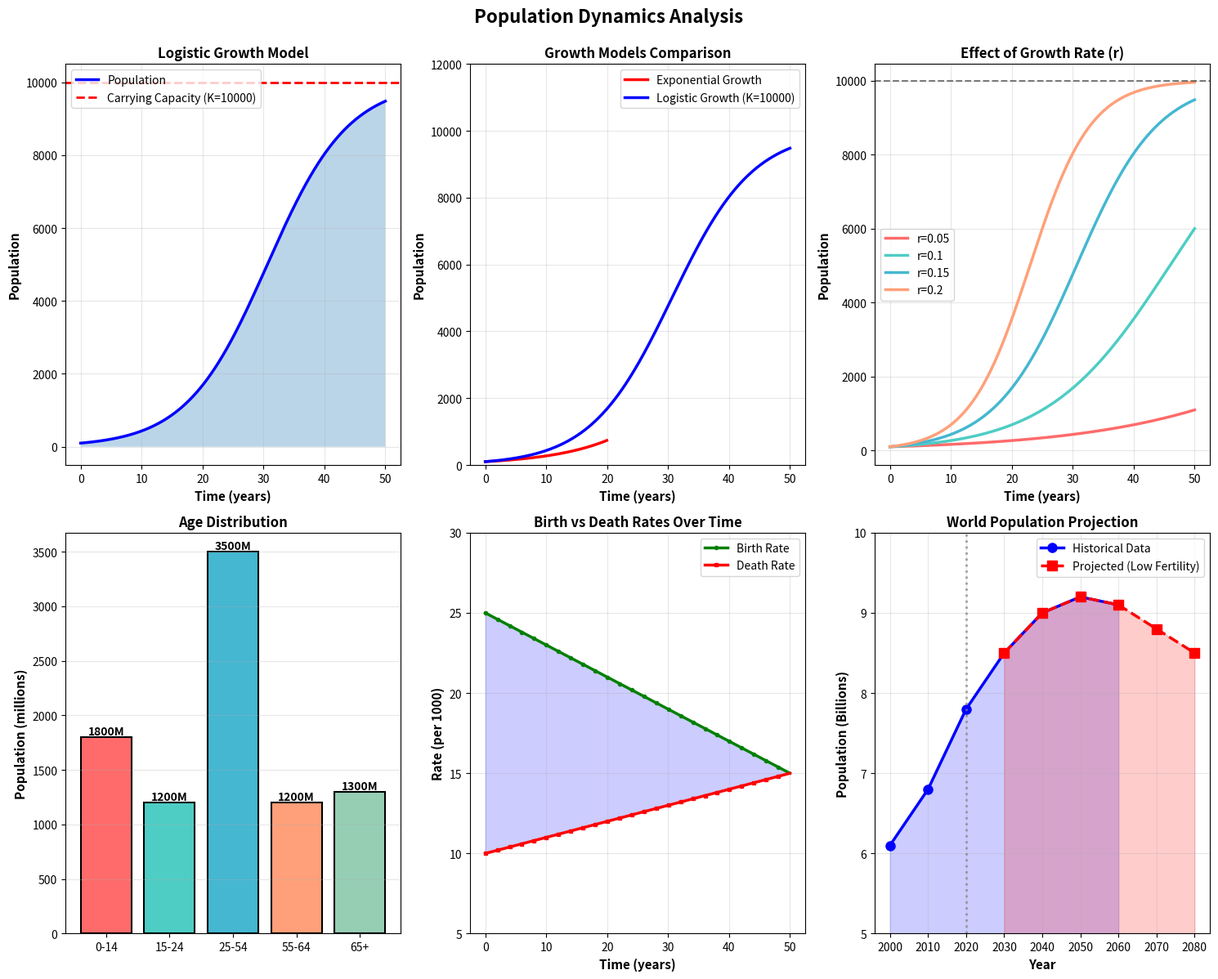

Recreate this plot in Python.
import matplotlib.pyplot as plt
import numpy as np
from matplotlib.patches import Rectangle

# Population dynamics simulation
def logistic_growth(t, P0, r, K):
    """
    Logistic population growth model
    P(t) = K / (1 + ((K - P0) / P0) * e^(-r*t))
    
    Parameters:
    t: time
    P0: initial population
    r: intrinsic growth rate
    K: carrying capacity
    """
    return K / (1 + ((K - P0) / P0) * np.exp(-r * t))

def exponential_growth(t, P0, r):
    """Exponential population growth"""
    return P0 * np.exp(r * t)

# Create figure with subplots
fig = plt.figure(figsize=(15, 12))

# ============ SUBPLOT 1: Logistic Growth ============
ax1 = plt.subplot(2, 3, 1)
time = np.linspace(0, 50, 500)
P0 = 100  # Initial population
r = 0.15  # Growth rate
K = 10000  # Carrying capacity

population = logistic_growth(time, P0, r, K)
ax1.plot(time, population, 'b-', linewidth=2.5, label='Population')
ax1.axhline(y=K, color='r', linestyle='--', linewidth=2, label=f'Carrying Capacity (K={K})')
ax1.fill_between(time, 0, population, alpha=0.3)
ax1.set_xlabel('Time (years)', fontsize=11, fontweight='bold')
ax1.set_ylabel('Population', fontsize=11, fontweight='bold')
ax1.set_title('Logistic Growth Model', fontsize=12, fontweight='bold')
ax1.grid(True, alpha=0.3)
ax1.legend()

# ============ SUBPLOT 2: Exponential vs Logistic ============
ax2 = plt.subplot(2, 3, 2)
exp_pop = exponential_growth(time[:200], P0, 0.1)
log_pop = logistic_growth(time, P0, 0.15, K)

ax2.plot(time[:200], exp_pop, 'r-', linewidth=2.5, label='Exponential Growth')
ax2.plot(time, log_pop, 'b-', linewidth=2.5, label='Logistic Growth (K=10000)')
ax2.set_xlabel('Time (years)', fontsize=11, fontweight='bold')
ax2.set_ylabel('Population', fontsize=11, fontweight='bold')
ax2.set_title('Growth Models Comparison', fontsize=12, fontweight='bold')
ax2.legend()
ax2.grid(True, alpha=0.3)
ax2.set_ylim([0, 12000])

# ============ SUBPLOT 3: Different Growth Rates ============
ax3 = plt.subplot(2, 3, 3)
growth_rates = [0.05, 0.10, 0.15, 0.20]
colors = ['#FF6B6B', '#4ECDC4', '#45B7D1', '#FFA07A']

for rate, color in zip(growth_rates, colors):
    pop = logistic_growth(time, P0, rate, K)
    ax3.plot(time, pop, linewidth=2.5, label=f'r={rate}', color=color)

ax3.axhline(y=K, color='black', linestyle='--', alpha=0.5, linewidth=1.5)
ax3.set_xlabel('Time (years)', fontsize=11, fontweight='bold')
ax3.set_ylabel('Population', fontsize=11, fontweight='bold')
ax3.set_title('Effect of Growth Rate (r)', fontsize=12, fontweight='bold')
ax3.legend()
ax3.grid(True, alpha=0.3)

# ============ SUBPLOT 4: Population Age Distribution ============
ax4 = plt.subplot(2, 3, 4)
age_groups = ['0-14', '15-24', '25-54', '55-64', '65+']
population_dist = [1800, 1200, 3500, 1200, 1300]
colors_dist = ['#FF6B6B', '#4ECDC4', '#45B7D1', '#FFA07A', '#96CEB4']

bars = ax4.bar(age_groups, population_dist, color=colors_dist, edgecolor='black', linewidth=1.5)
ax4.set_ylabel('Population (millions)', fontsize=11, fontweight='bold')
ax4.set_title('Age Distribution', fontsize=12, fontweight='bold')
ax4.grid(True, alpha=0.3, axis='y')

# Add value labels on bars
for bar in bars:
    height = bar.get_height()
    ax4.text(bar.get_x() + bar.get_width()/2., height,
             f'{int(height)}M',
             ha='center', va='bottom', fontweight='bold')

# ============ SUBPLOT 5: Birth and Death Rates ============
ax5 = plt.subplot(2, 3, 5)
time_bd = np.linspace(0, 50, 500)
birth_rate = 25 - 0.2 * time_bd  # Declining birth rate
death_rate = 10 + 0.1 * time_bd  # Rising death rate

ax5.plot(time_bd, birth_rate, 'g-', linewidth=2.5, label='Birth Rate', marker='o', markersize=3, markevery=20)
ax5.plot(time_bd, death_rate, 'r-', linewidth=2.5, label='Death Rate', marker='s', markersize=3, markevery=20)
ax5.fill_between(time_bd, death_rate, birth_rate, alpha=0.2, color='blue')
ax5.set_xlabel('Time (years)', fontsize=11, fontweight='bold')
ax5.set_ylabel('Rate (per 1000)', fontsize=11, fontweight='bold')
ax5.set_title('Birth vs Death Rates Over Time', fontsize=12, fontweight='bold')
ax5.legend()
ax5.grid(True, alpha=0.3)
ax5.set_ylim([5, 30])

# ============ SUBPLOT 6: Population Projection ============
ax6 = plt.subplot(2, 3, 6)
years = np.array([2000, 2010, 2020, 2030, 2040, 2050, 2060])
population_hist = np.array([6.1, 6.8, 7.8, 8.5, 9.0, 9.2, 9.1])
population_future = np.array([8.5, 9.0, 9.2, 9.1, 8.8, 8.5])
years_future = np.array([2030, 2040, 2050, 2060, 2070, 2080])

ax6.plot(years, population_hist, 'bo-', linewidth=2.5, markersize=8, label='Historical Data')
ax6.plot(years_future, population_future, 'r--s', linewidth=2.5, markersize=8, label='Projected (Low Fertility)')
ax6.axvline(x=2020, color='gray', linestyle=':', alpha=0.7, linewidth=2)
ax6.fill_between(years, 0, population_hist, alpha=0.2, color='blue')
ax6.fill_between(years_future, 0, population_future, alpha=0.2, color='red')
ax6.set_xlabel('Year', fontsize=11, fontweight='bold')
ax6.set_ylabel('Population (Billions)', fontsize=11, fontweight='bold')
ax6.set_title('World Population Projection', fontsize=12, fontweight='bold')
ax6.legend()
ax6.grid(True, alpha=0.3)
ax6.set_ylim([5, 10])

# Main title
fig.suptitle('Population Dynamics Analysis', fontsize=16, fontweight='bold', y=0.995)

plt.tight_layout()
plt.savefig('population_plot.png', dpi=300, bbox_inches='tight')
print("✓ Population plot saved as 'population_plot.png'")

plt.show()

# Print statistics
print("\n" + "="*60)
print("POPULATION DYNAMICS STATISTICS")
print("="*60)
print(f"\nLogistic Growth Model (P0={P0}, r=0.15, K={K}):")
print(f"  Time to reach 50% of carrying capacity: {np.argmax(population >= K/2) * 50/500:.1f} years")
print(f"  Time to reach 90% of carrying capacity: {np.argmax(population >= 0.9*K) * 50/500:.1f} years")
print(f"  Final population: {population[-1]:.0f}")
print(f"\nExponential Growth (first 10 years):")
print(f"  Initial population: {P0}")
print(f"  Population after 10 years: {exponential_growth(10, P0, 0.1):.0f}")
print(f"  Doubling time: {np.log(2) / 0.1:.1f} years")
print(f"\nGlobal Population Data:")
print(f"  Current (2020): 7.8 billion")
print(f"  Projected (2050): 9.2 billion (+18.0%)")
print(f"  Projected (2080): 8.5 billion (-7.7%)")
print("="*60)
